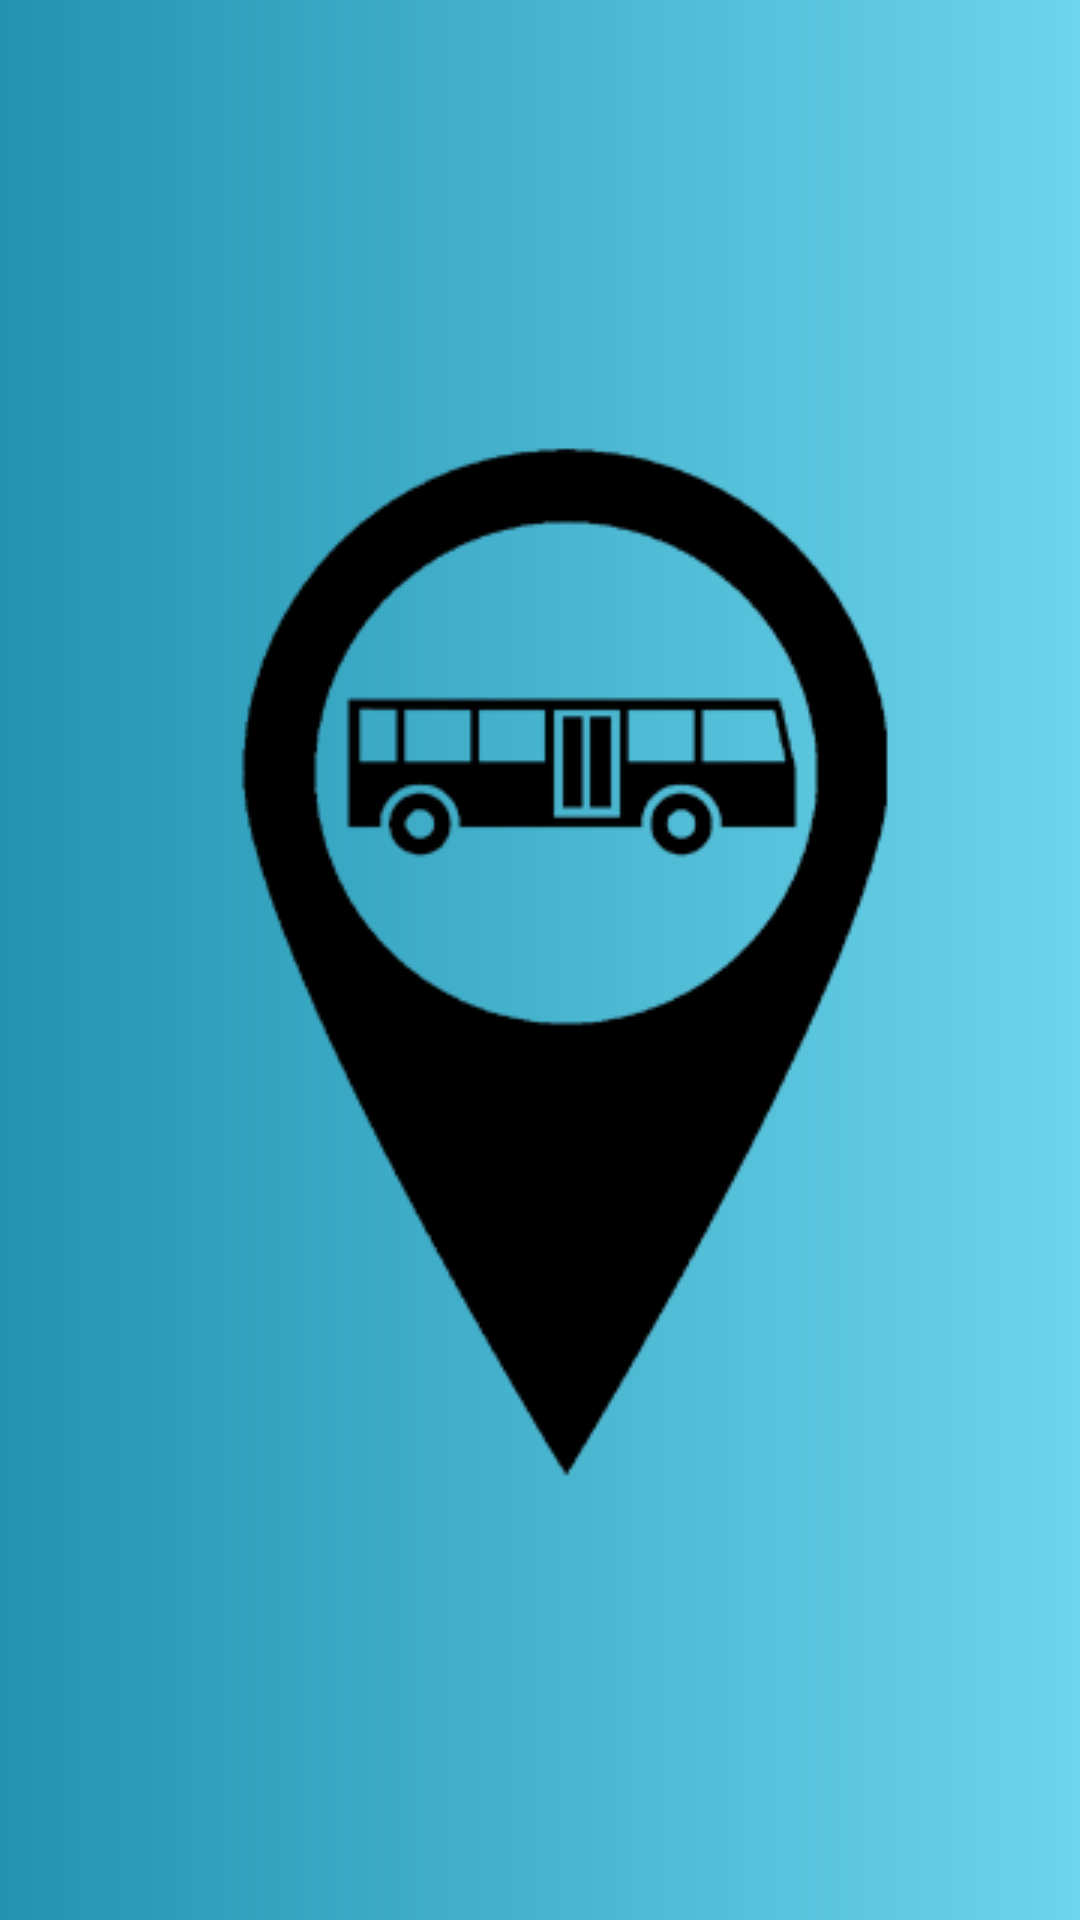

Write the Android layout XML for this screen, with the resource values it uses.
<!-- AndroidManifest.xml: application theme AppTheme -->
<!-- res/layout/activity_main.xml -->
<?xml version="1.0" encoding="utf-8"?>

<androidx.constraintlayout.widget.ConstraintLayout xmlns:android="http://schemas.android.com/apk/res/android"
    xmlns:app="http://schemas.android.com/apk/res-auto"
    xmlns:tools="http://schemas.android.com/tools"
    android:layout_width="match_parent"
    android:layout_height="match_parent"
    android:background="@drawable/gradient"
    tools:context=".MainActivity">


    <ImageView
        android:layout_width="wrap_content"
        android:layout_height="wrap_content"
        app:layout_constraintBottom_toBottomOf="parent"
        app:layout_constraintEnd_toEndOf="parent"
        app:layout_constraintHorizontal_bias="0.506"
        app:layout_constraintStart_toStartOf="parent"
        app:layout_constraintTop_toTopOf="parent"
        app:srcCompat="@drawable/splashscreen" />

</androidx.constraintlayout.widget.ConstraintLayout>
<!-- resources referenced by this layout -->
<resources>
  <!-- drawable gradient (drawable) -->
  <?xml version="1.0" encoding="utf-8"?>
  
  <shape xmlns:android="http://schemas.android.com/apk/res/android">
      <gradient android:startColor="#2193b0"
          android:endColor="#6dd5ed"></gradient>
  </shape>
  <!-- drawable splashscreen: png bitmap (drawable, 18722 bytes) -->
  <style name="AppTheme" parent="Theme.AppCompat.NoActionBar">
          
          <item name="colorPrimary">@color/colorPrimary</item>
          <item name="colorPrimaryDark">@color/colorPrimaryDark</item>
          <item name="colorAccent">@color/colorAccent</item>
          <item name="android:windowAnimationStyle">@style/CustomActivityAnimation</item>
      </style>
  <color name="colorPrimary">#000000</color>
  <color name="colorPrimaryDark">#00574B</color>
  <color name="colorAccent">#D81B60</color>
  <style name="CustomActivityAnimation" parent="@android:style/Animation.Activity">
          <item name="android:activityOpenEnterAnimation">@anim/slide_in_right</item>
          <item name="android:activityOpenExitAnimation">@anim/slide_out_left</item>
          <item name="android:activityCloseEnterAnimation">@anim/slide_in_left</item>
          <item name="android:activityCloseExitAnimation">@anim/slide_out_right</item>
      </style>
</resources>
